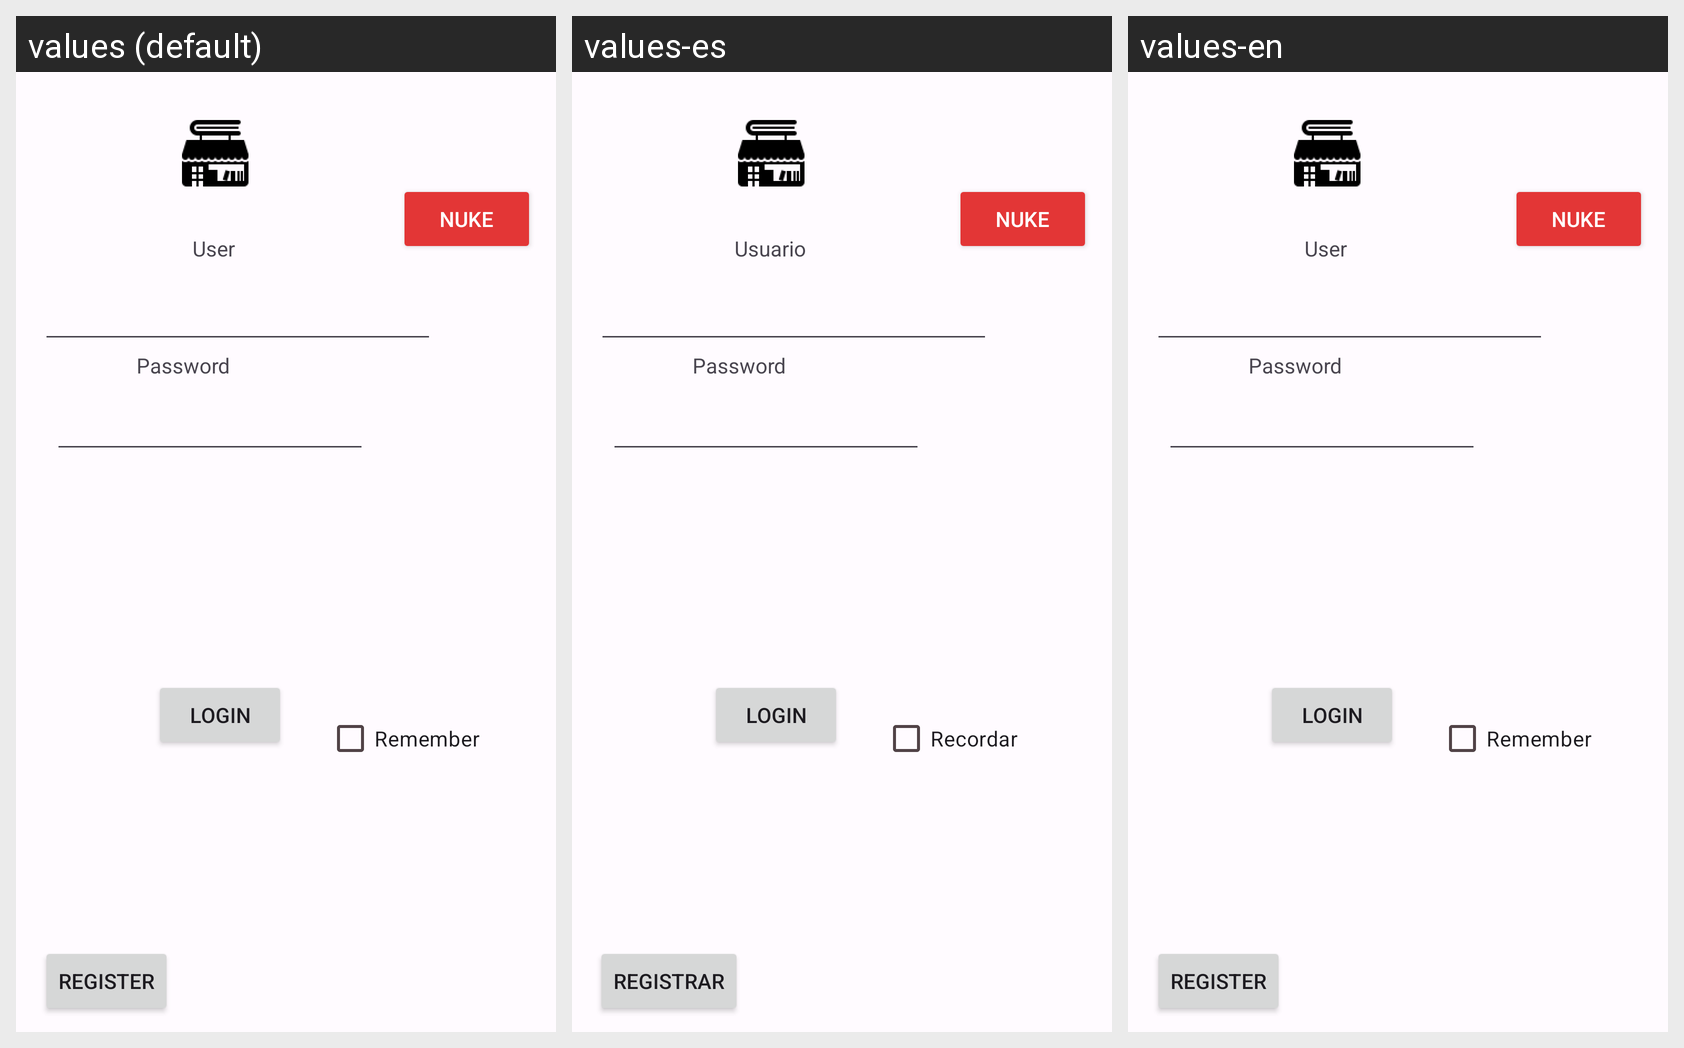

The Android screen above is rendered under several locales of the same app. Produce the string resources it draws, with the default and per-locale values.
Android screen res/layout/layoutlogin.xml rendered under 3 locales, left to right: values (default), values-es, values-en. Device: Nexus 5 (rendered at 1080×1920; each locale shown at half size, 540×960, under a caption strip naming it); theme Theme.BottomTextBookclub.
Strings drawn on this screen, with the default value and each locale's value (text and hints the layout hard-codes, and strings that could not be matched under every locale, appear in the picture but are not listed):

login_literal
  values: Login
  values-es: Login
  values-en: Login

recordar_literal
  values: Remember
  values-es: Recordar
  values-en: Remember

registrar_literal
  values: Register
  values-es: Registrar
  values-en: Register

usuario_literal
  values: User
  values-es: Usuario
  values-en: User

password_literal
  values: Password
  values-es: Password
  values-en: Password
